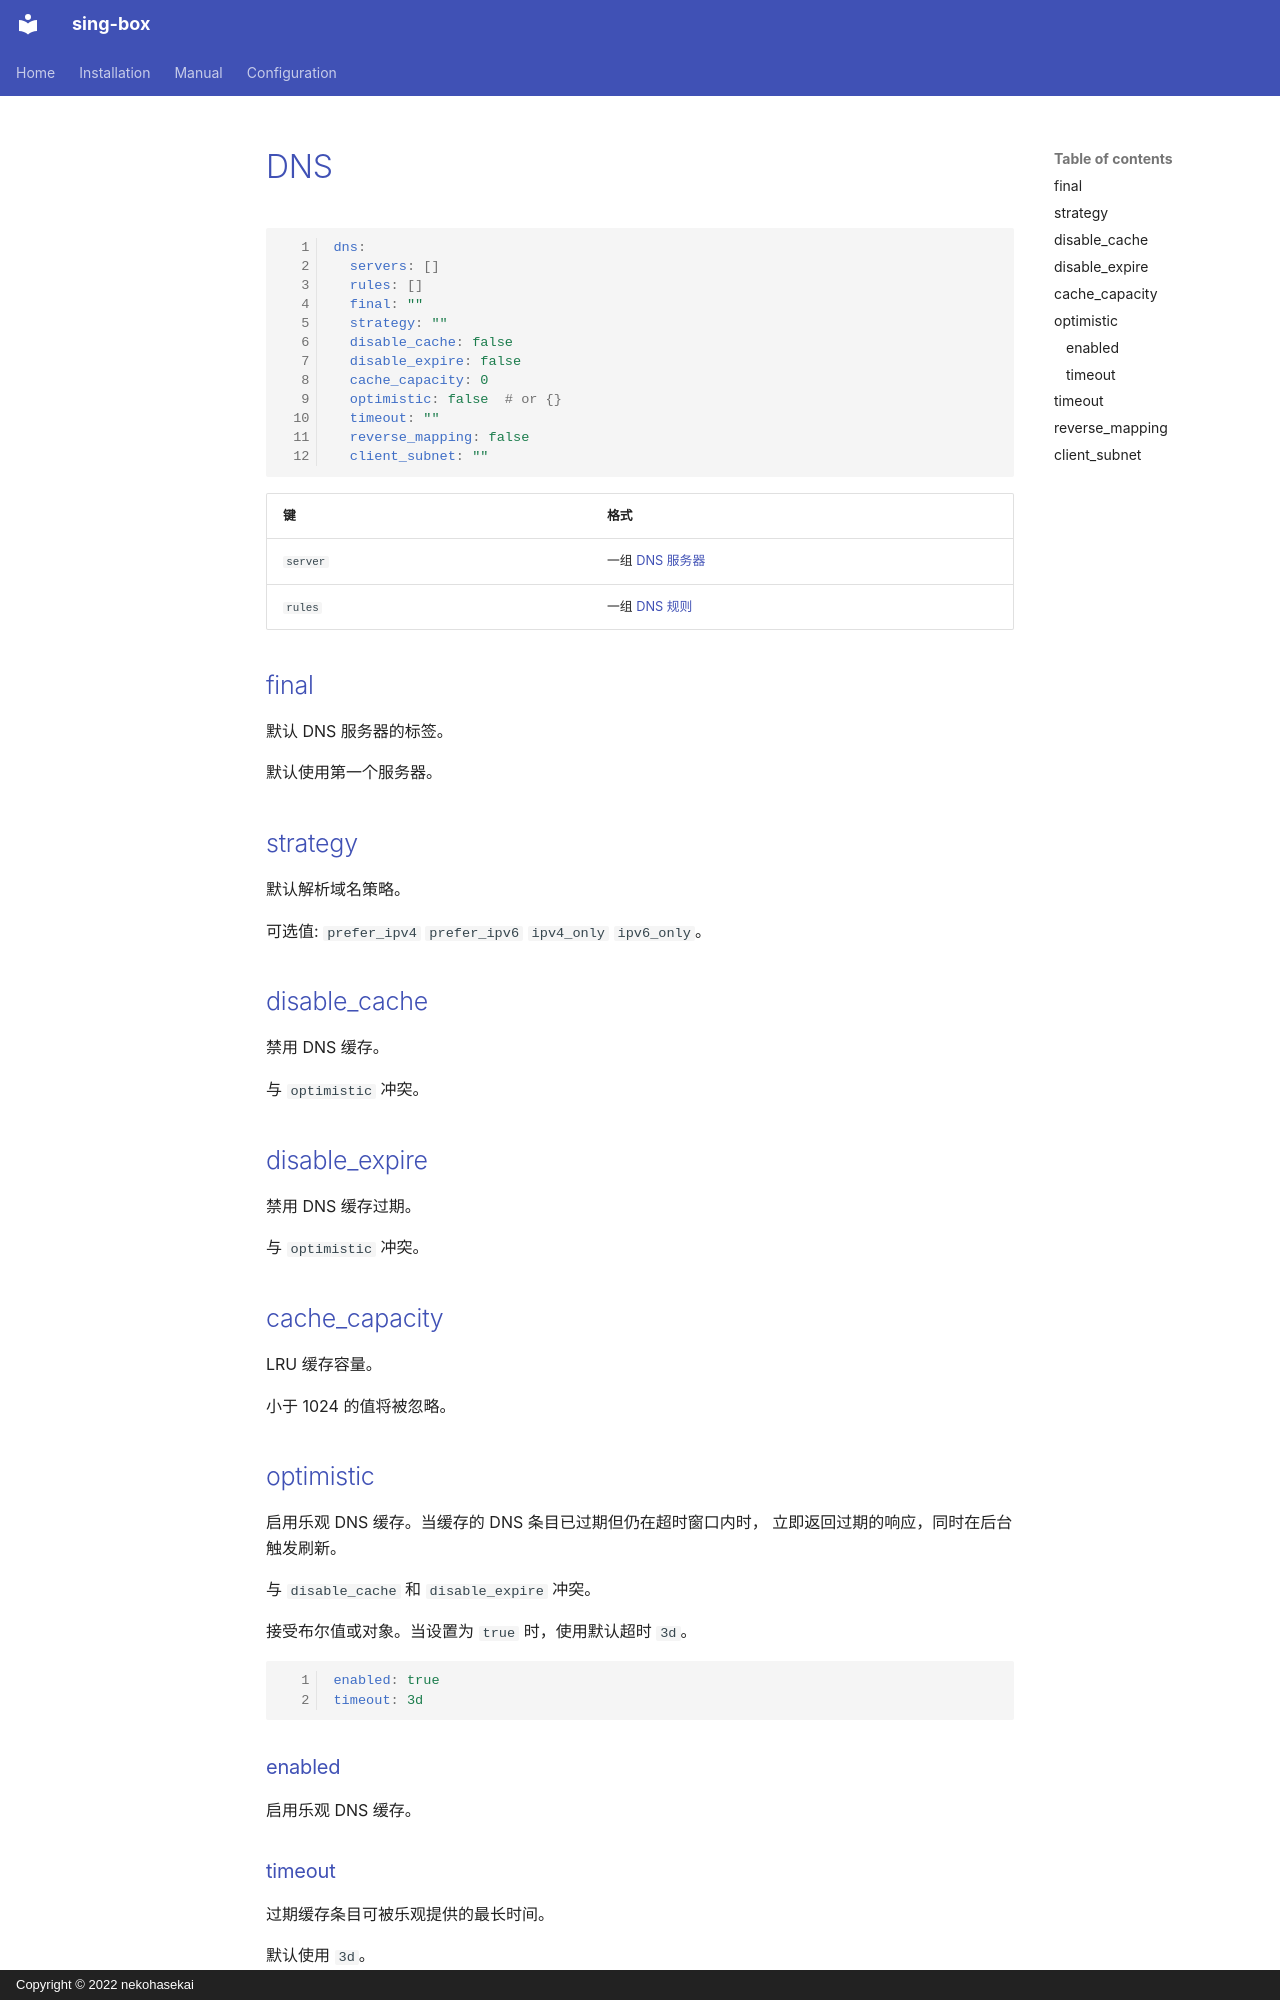

repository: Acheirial/sing-box · page: configuration/dns/index.zh/index.html · generator: mkdocs · copyright: Copyright © 2022 nekohasekai

# DNS

```{.yaml linenums="1"}
dns:
  servers: []
  rules: []
  final: ""
  strategy: ""
  disable_cache: false
  disable_expire: false
  cache_capacity: 0
  optimistic: false  # or {}
  timeout: ""
  reverse_mapping: false
  client_subnet: ""
```

| 键        | 格式                      |
|----------|-------------------------|
| `server` | 一组 [DNS 服务器](./server/) |
| `rules`  | 一组 [DNS 规则](./rule/)    |

## final

默认 DNS 服务器的标签。

默认使用第一个服务器。

## strategy

默认解析域名策略。

可选值: `prefer_ipv4` `prefer_ipv6` `ipv4_only` `ipv6_only`。

## disable_cache

禁用 DNS 缓存。

与 `optimistic` 冲突。

## disable_expire

禁用 DNS 缓存过期。

与 `optimistic` 冲突。

## cache_capacity

LRU 缓存容量。

小于 1024 的值将被忽略。

## optimistic

启用乐观 DNS 缓存。当缓存的 DNS 条目已过期但仍在超时窗口内时，
立即返回过期的响应，同时在后台触发刷新。

与 `disable_cache` 和 `disable_expire` 冲突。

接受布尔值或对象。当设置为 `true` 时，使用默认超时 `3d`。

```{.yaml linenums="1"}
enabled: true
timeout: 3d
```

### enabled

启用乐观 DNS 缓存。

### timeout

过期缓存条目可被乐观提供的最长时间。

默认使用 `3d`。
